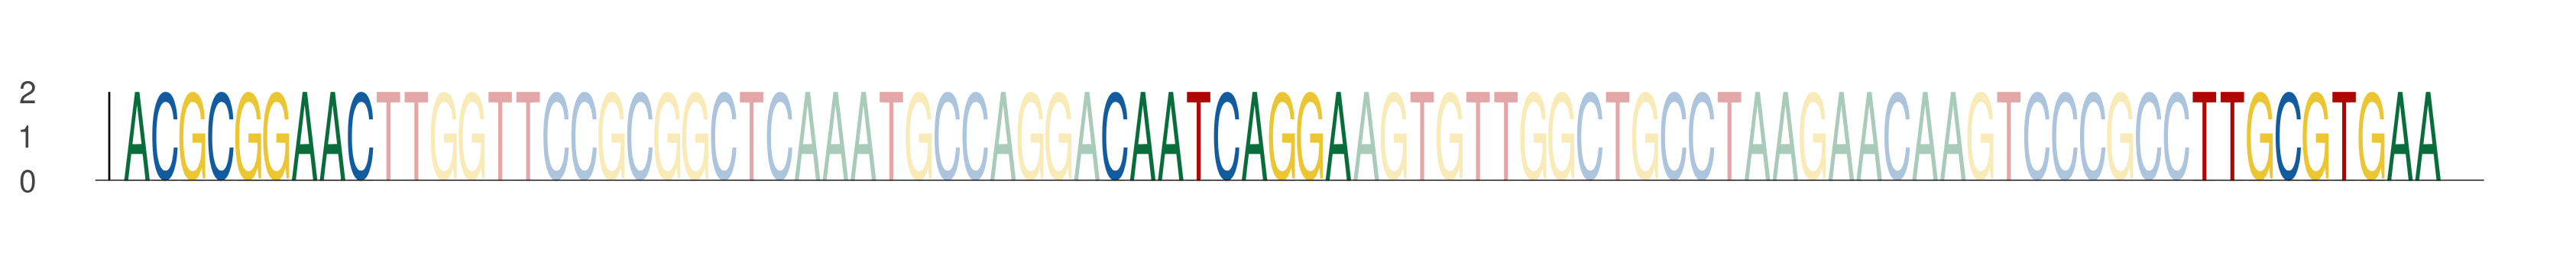

Values plotted in this chart, from the file beside it:
seq_index, start_position, end_position, is_reversed_complement
975, 41, 50, 0
975, 76, 85, 0
975, 115, 124, 0
